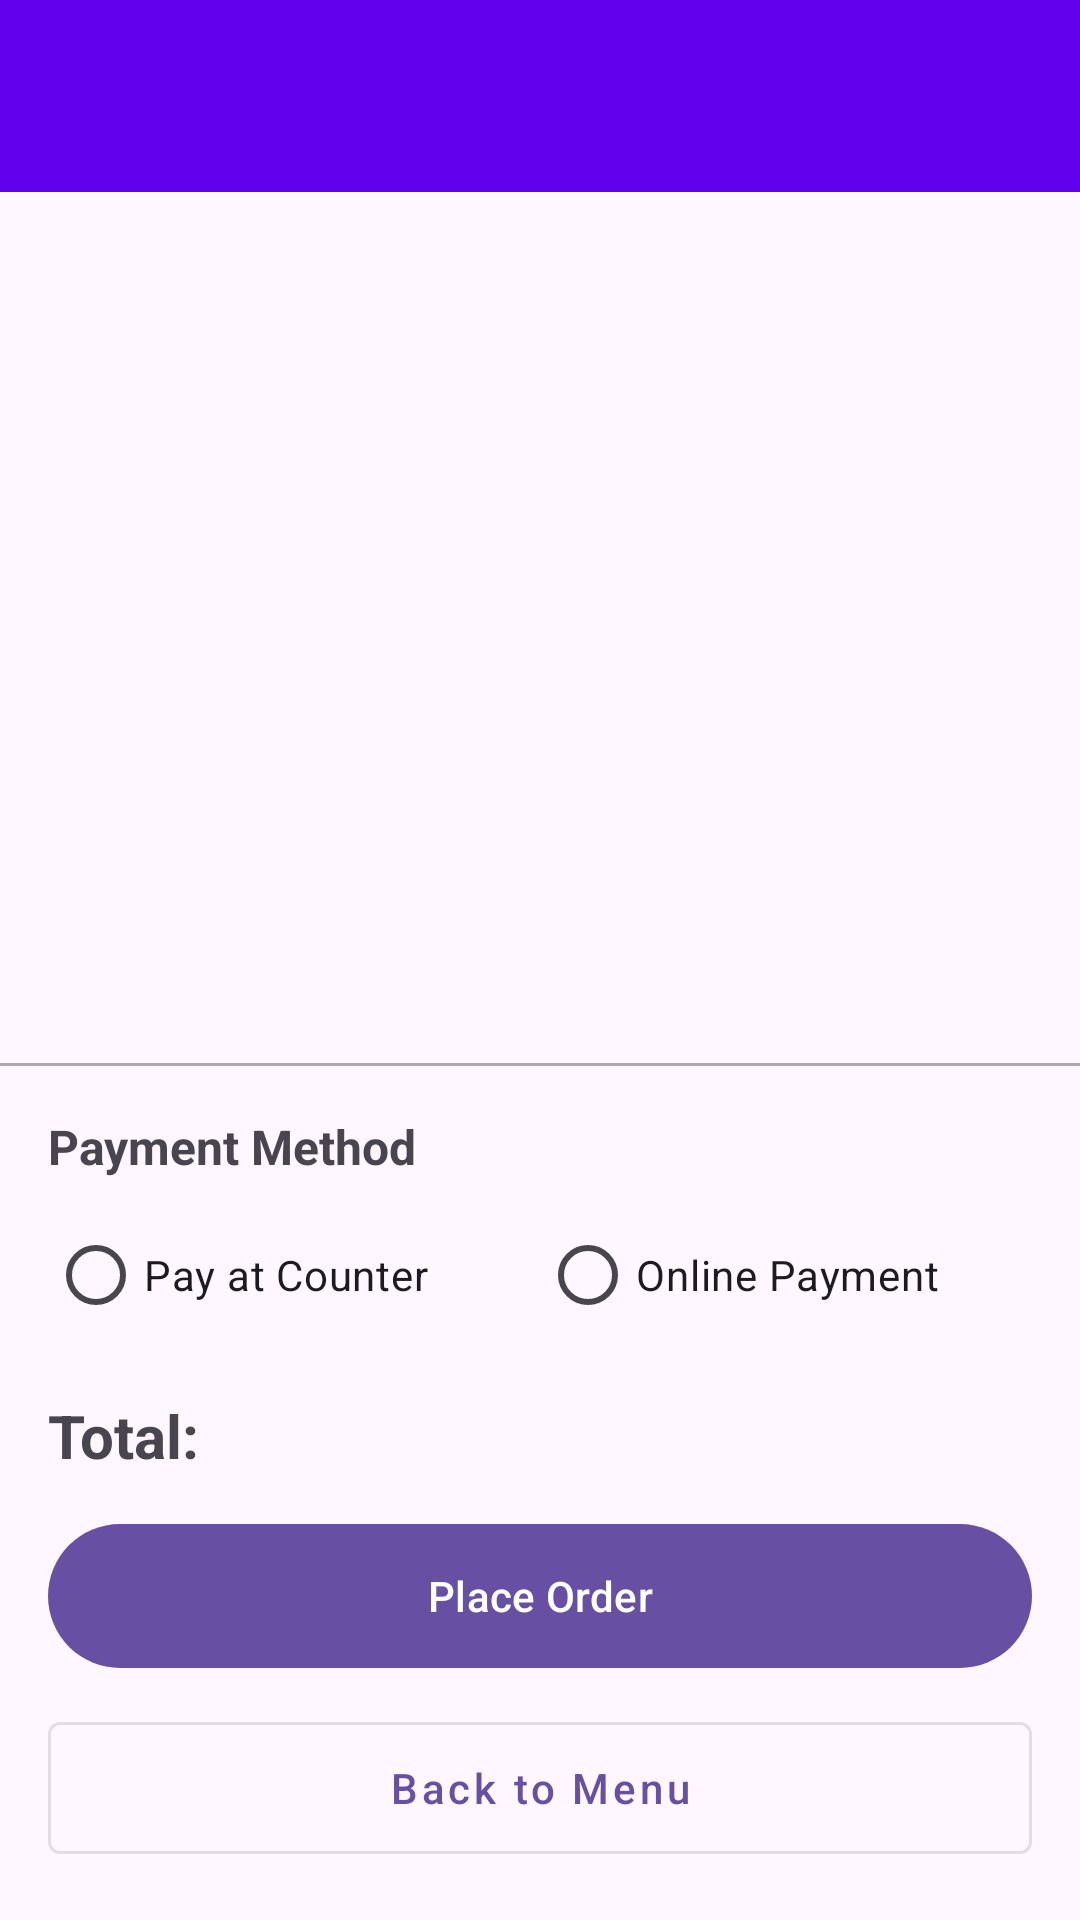

Here is an Android app screen rendered from its layout file. Give the layout XML and the strings, colors and styles it references.
<!-- AndroidManifest.xml: application theme Theme.CafeteriaFoodPreOrder -->
<!-- res/layout/activity_cart.xml -->
<?xml version="1.0" encoding="utf-8"?>
<LinearLayout xmlns:android="http://schemas.android.com/apk/res/android"
    xmlns:app="http://schemas.android.com/apk/res-auto"
    android:layout_width="match_parent"
    android:layout_height="match_parent"
    android:orientation="vertical">

    <androidx.appcompat.widget.Toolbar
        android:id="@+id/toolbar"
        android:layout_width="match_parent"
        android:layout_height="?attr/actionBarSize"
        android:background="@color/purple_500"
        android:theme="@style/ThemeOverlay.AppCompat.Dark.ActionBar" />

    <androidx.recyclerview.widget.RecyclerView
        android:id="@+id/rvCart"
        android:layout_width="match_parent"
        android:layout_height="0dp"
        android:layout_weight="1"
        android:padding="8dp" />

    <View
        android:layout_width="match_parent"
        android:layout_height="1dp"
        android:background="@android:color/darker_gray" />

    <LinearLayout
        android:layout_width="match_parent"
        android:layout_height="wrap_content"
        android:orientation="vertical"
        android:padding="16dp">

        
        <TextView
            android:layout_width="wrap_content"
            android:layout_height="wrap_content"
            android:text="Payment Method"
            android:textSize="16sp"
            android:textStyle="bold"
            android:layout_marginBottom="8dp" />

        <RadioGroup
            android:id="@+id/rgPaymentMethod"
            android:layout_width="match_parent"
            android:layout_height="wrap_content"
            android:orientation="horizontal"
            android:layout_marginBottom="16dp">

            <RadioButton
                android:id="@+id/rbCounter"
                android:layout_width="0dp"
                android:layout_height="wrap_content"
                android:layout_weight="1"
                android:text="Pay at Counter" />

            <RadioButton
                android:id="@+id/rbOnline"
                android:layout_width="0dp"
                android:layout_height="wrap_content"
                android:layout_weight="1"
                android:text="Online Payment" />
        </RadioGroup>

        <TextView
            android:id="@+id/tvTotalPrice"
            android:layout_width="wrap_content"
            android:layout_height="wrap_content"
            android:text="@string/total"
            android:textSize="20sp"
            android:textStyle="bold"
            android:layout_marginBottom="12dp" />

        <com.google.android.material.button.MaterialButton
            android:id="@+id/btnPlaceOrder"
            android:layout_width="match_parent"
            android:layout_height="56dp"
            android:text="@string/place_order"
            android:textAllCaps="false" />

        
        <com.google.android.material.button.MaterialButton
            android:id="@+id/btnBackToMenu"
            android:layout_width="match_parent"
            android:layout_height="56dp"
            android:layout_marginTop="8dp"
            android:text="Back to Menu"
            android:textAllCaps="false"
            style="@style/Widget.MaterialComponents.Button.OutlinedButton" />

        <TextView
            android:id="@+id/tvEmptyCart"
            android:layout_width="match_parent"
            android:layout_height="wrap_content"
            android:text="@string/empty_cart"
            android:textSize="16sp"
            android:gravity="center"
            android:padding="32dp"
            android:visibility="gone" />
    </LinearLayout>
</LinearLayout>
<!-- resources referenced by this layout -->
<resources>
  <color name="purple_500">#6200EE</color>
  <string name="empty_cart">Your cart is empty.\nAdd some delicious items from the menu!</string>
  <string name="place_order">Place Order</string>
  <string name="total">Total:</string>
  <style name="Theme.CafeteriaFoodPreOrder" parent="Base.Theme.CafeteriaFoodPreOrder" />
  <style name="Base.Theme.CafeteriaFoodPreOrder" parent="Theme.Material3.DayNight.NoActionBar">
          
          
      </style>
</resources>
